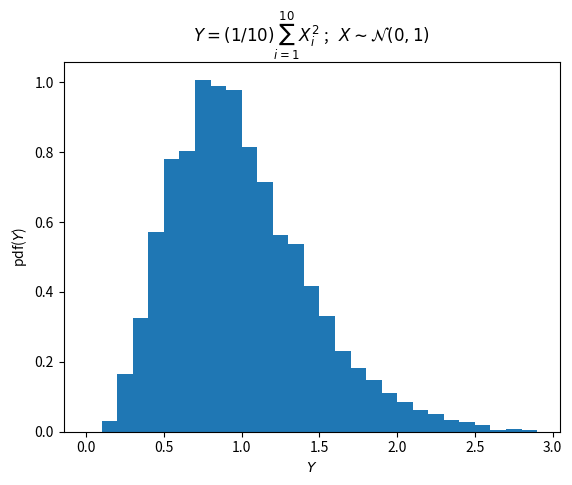

Recreate this plot in Python. (Note: this script raises an exception after producing the figure.)
import numpy as np
from matplotlib import pyplot as plt

n = 10    # Number of samples per experiment
N = 10000 # Number of experiments
X = np.random.normal(loc=0, scale=1, size=(N, n))

bins = np.arange(0, 3, 0.1)
Y = np.sum( np.power(X, 2), axis=1)/n

plt.hist(Y, bins=bins, density=True)
plt.xlabel('$Y$')
plt.ylabel('pdf($Y$)')
plt.title('$Y=(1/' + str(n) + ')\sum_{i=1}^{' + str(n) + '} X_i^2$ ;   $X \sim{\mathcal{N}(0, 1)}$')

plt.savefig('figures/bootstrap_parametric.svg', transparent=True)
plt.savefig('figures/bootstrap_parametric.png', transparent=True)
